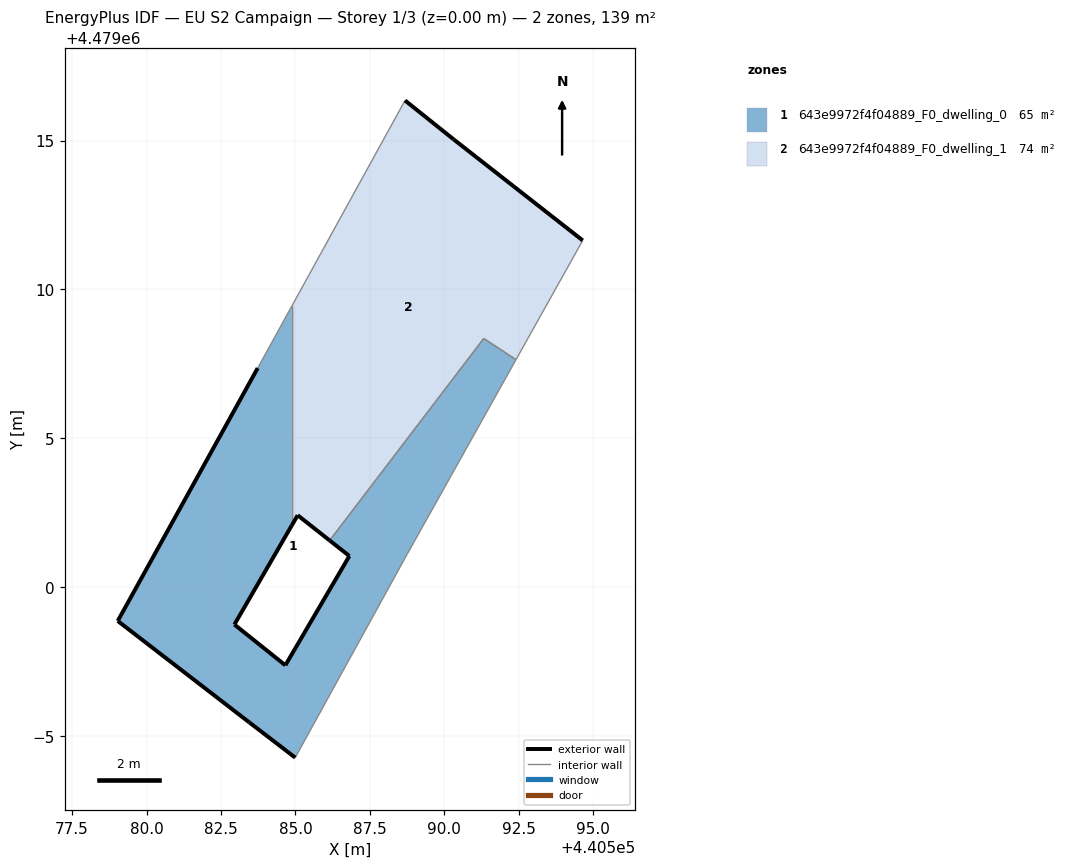
=== STOREY PLAN SPEC (per zone: floor XY polygon, exterior-wall plan segments, windows/doors) ===
zone 1: 643e9972f4f04889_F0_dwelling_0  (65.0 m²)
  floor: (440584.99, 4478994.28) (440588.75, 4479001.12) (440592.40, 4479007.64) (440591.32, 4479008.36) (440586.15, 4479001.57) (440586.81, 4479001.05) (440584.66, 4478997.38) (440582.95, 4478998.75) (440584.88, 4479002.08) (440584.88, 4479009.44) (440583.73, 4479007.36) (440579.03, 4478998.87) (440583.44, 4478995.47)
  exterior wall: (440583.44, 4478995.47) – (440579.03, 4478998.87)  [5.6 m]
  exterior wall: (440579.03, 4478998.87) – (440583.73, 4479007.36)  [9.7 m]
  exterior wall: (440584.88, 4479002.08) – (440582.95, 4478998.75)  [3.8 m]
  exterior wall: (440582.95, 4478998.75) – (440584.66, 4478997.38)  [2.2 m]
  exterior wall: (440584.66, 4478997.38) – (440586.81, 4479001.05)  [4.3 m]
  exterior wall: (440586.81, 4479001.05) – (440586.15, 4479001.57)  [0.8 m]
  exterior wall: (440584.99, 4478994.28) – (440583.44, 4478995.47)  [2.0 m]
  interior walls: 6
zone 2: 643e9972f4f04889_F0_dwelling_1  (73.9 m²)
  floor: (440592.40, 4479007.64) (440594.64, 4479011.65) (440590.30, 4479015.04) (440588.68, 4479016.35) (440584.88, 4479009.44) (440584.88, 4479002.08) (440585.07, 4479002.42) (440586.15, 4479001.57) (440591.32, 4479008.36)
  exterior wall: (440586.15, 4479001.57) – (440585.07, 4479002.42)  [1.4 m]
  exterior wall: (440585.07, 4479002.42) – (440584.88, 4479002.08)  [0.4 m]
  exterior wall: (440588.68, 4479016.35) – (440590.30, 4479015.04)  [2.1 m]
  exterior wall: (440590.30, 4479015.04) – (440594.64, 4479011.65)  [5.5 m]
  interior walls: 5

=== DERIVED (storey summary) ===
Building: EU S2 Campaign
Storey: 1 of 3  (floor level z = 0.00 m)
Storey gross floor area: 138.9 m²
Zones on this storey: 2
  - 643e9972f4f04889_F0_dwelling_0: floor 65.0 m²; exterior wall 28.3 m (85.0 m²); WWR 0.0%
  - 643e9972f4f04889_F0_dwelling_1: floor 73.9 m²; exterior wall 9.4 m (28.1 m²); WWR 0.0%
Zone adjacency (shared interzone walls):
  - 643e9972f4f04889_F0_dwelling_0 ↔ 643e9972f4f04889_F0_dwelling_1